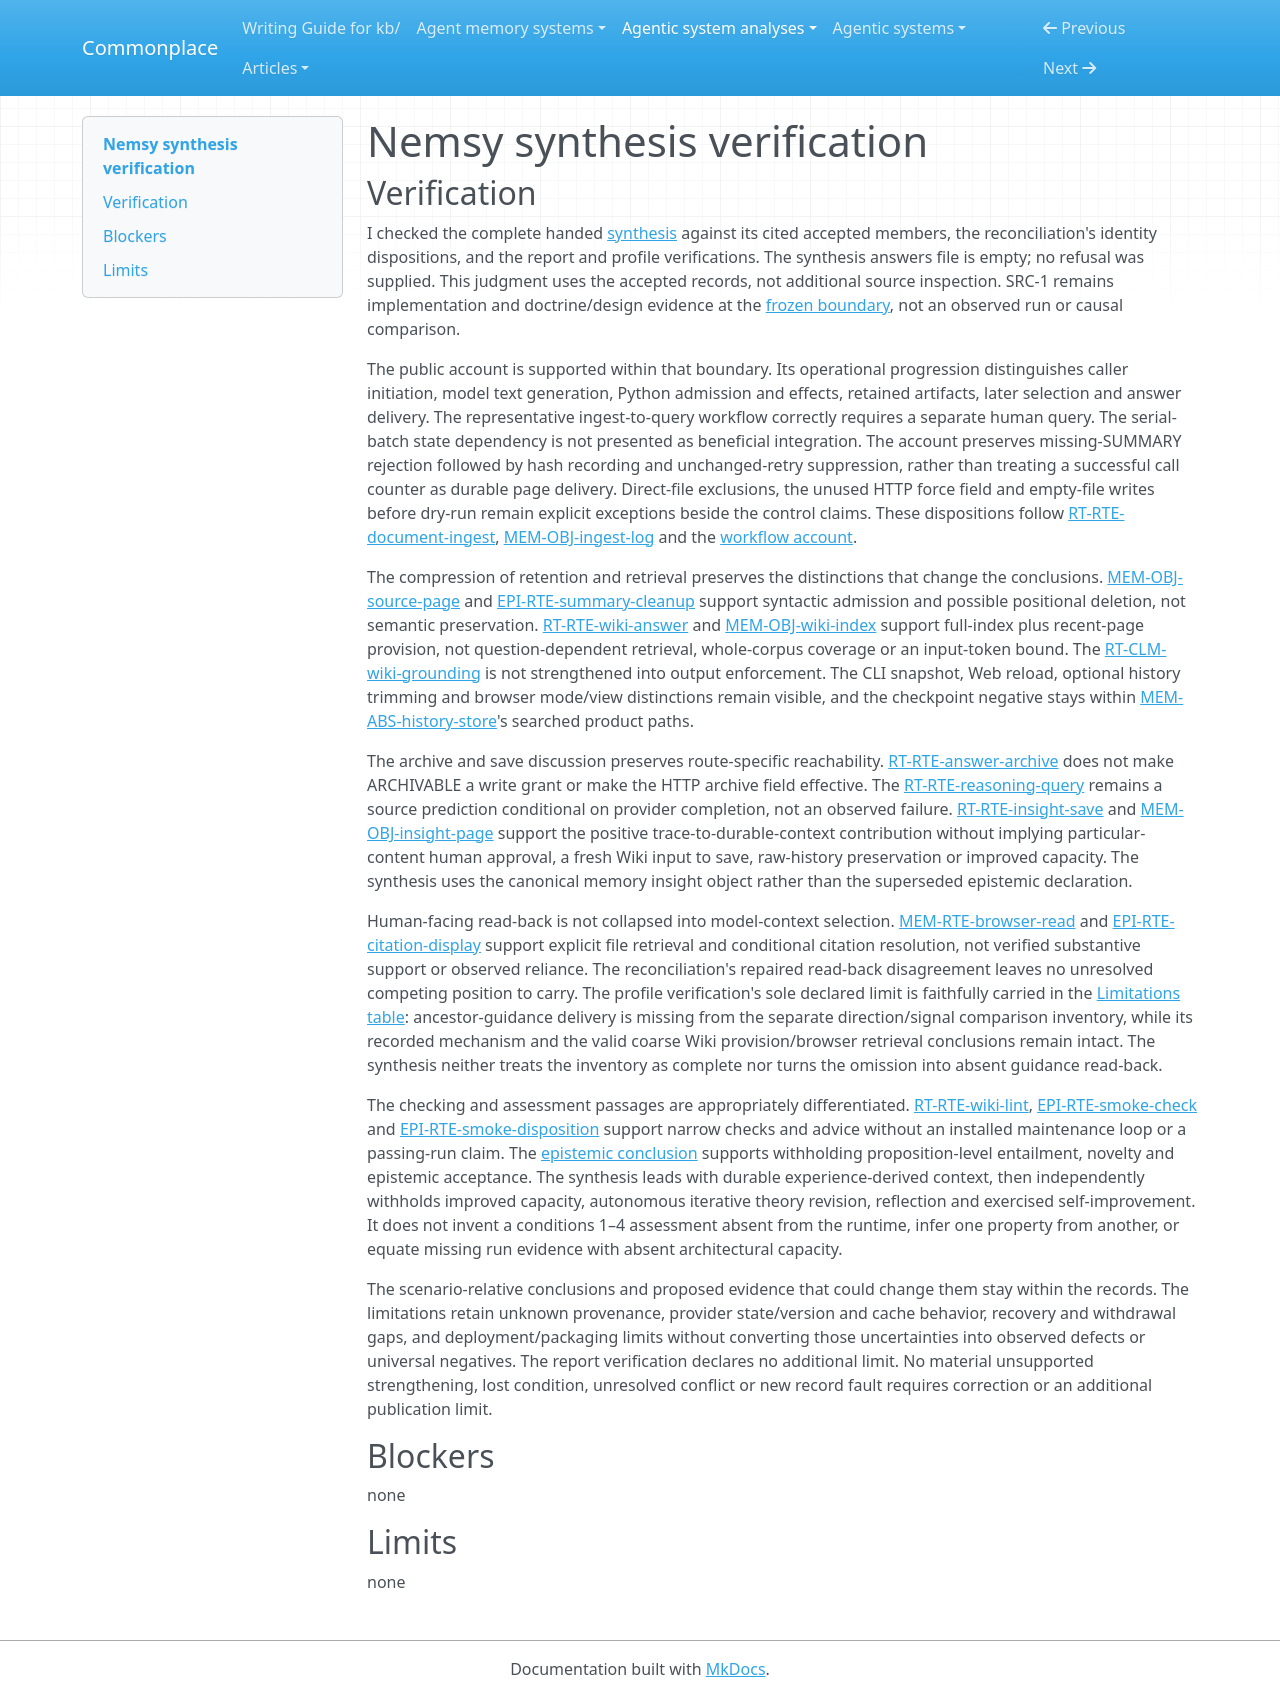

repository: zby/commonplace · page: agentic-system-analyses/retained/arrrr110--nemsy/synthesis-verification/index.html · generator: mkdocs

---
type: agentic-system-analyses/types/agentic-system-verification.md
description: "Independent synthesis verification of Nemsy's caller-directed Markdown retention and reuse account at the frozen commit."
run-id: AAS-2026-11-09-nemsy-2a6b7963bf65-01
reviewed-boundary: "2338bab0aab96a91efb90a80249f33510b630260"
---

# Nemsy synthesis verification

## Verification

I checked the complete handed [synthesis](synthesis.md#bounded-synthesis) against its cited accepted members, the reconciliation's identity dispositions, and the report and profile verifications. The synthesis answers file is empty; no refusal was supplied. This judgment uses the accepted records, not additional source inspection. SRC-1 remains implementation and doctrine/design evidence at the [frozen boundary](boundary.md#boundary-and-evidence), not an observed run or causal comparison.

The public account is supported within that boundary. Its operational progression distinguishes caller initiation, model text generation, Python admission and effects, retained artifacts, later selection and answer delivery. The representative ingest-to-query workflow correctly requires a separate human query. The serial-batch state dependency is not presented as beneficial integration. The account preserves missing-SUMMARY rejection followed by hash recording and unchanged-retry suppression, rather than treating a successful call counter as durable page delivery. Direct-file exclusions, the unused HTTP force field and empty-file writes before dry-run remain explicit exceptions beside the control claims. These dispositions follow [RT-RTE-document-ingest](runtime.md#rt-rte-document-ingest), [MEM-OBJ-ingest-log](memory.md#mem-obj-ingest-log) and the [workflow account](workflow.md#workflow-account).

The compression of retention and retrieval preserves the distinctions that change the conclusions. [MEM-OBJ-source-page](memory.md#mem-obj-source-page) and [EPI-RTE-summary-cleanup](epistemic.md#epi-rte-summary-cleanup) support syntactic admission and possible positional deletion, not semantic preservation. [RT-RTE-wiki-answer](runtime.md#rt-rte-wiki-answer) and [MEM-OBJ-wiki-index](memory.md#mem-obj-wiki-index) support full-index plus recent-page provision, not question-dependent retrieval, whole-corpus coverage or an input-token bound. The [RT-CLM-wiki-grounding](runtime.md#rt-clm-wiki-grounding) is not strengthened into output enforcement. The CLI snapshot, Web reload, optional history trimming and browser mode/view distinctions remain visible, and the checkpoint negative stays within [MEM-ABS-history-store](memory.md#mem-abs-history-store)'s searched product paths.

The archive and save discussion preserves route-specific reachability. [RT-RTE-answer-archive](runtime.md#rt-rte-answer-archive) does not make ARCHIVABLE a write grant or make the HTTP archive field effective. The [RT-RTE-reasoning-query](runtime.md#rt-rte-reasoning-query) remains a source prediction conditional on provider completion, not an observed failure. [RT-RTE-insight-save](runtime.md#rt-rte-insight-save) and [MEM-OBJ-insight-page](memory.md#mem-obj-insight-page) support the positive trace-to-durable-context contribution without implying particular-content human approval, a fresh Wiki input to save, raw-history preservation or improved capacity. The synthesis uses the canonical memory insight object rather than the superseded epistemic declaration.

Human-facing read-back is not collapsed into model-context selection. [MEM-RTE-browser-read](memory.md#mem-rte-browser-read) and [EPI-RTE-citation-display](epistemic.md#epi-rte-citation-display) support explicit file retrieval and conditional citation resolution, not verified substantive support or observed reliance. The reconciliation's repaired read-back disagreement leaves no unresolved competing position to carry. The profile verification's sole declared limit is faithfully carried in the [Limitations table](synthesis.md#limitations): ancestor-guidance delivery is missing from the separate direction/signal comparison inventory, while its recorded mechanism and the valid coarse Wiki provision/browser retrieval conclusions remain intact. The synthesis neither treats the inventory as complete nor turns the omission into absent guidance read-back.

The checking and assessment passages are appropriately differentiated. [RT-RTE-wiki-lint](runtime.md#rt-rte-wiki-lint), [EPI-RTE-smoke-check](epistemic.md#epi-rte-smoke-check) and [EPI-RTE-smoke-disposition](epistemic.md#epi-rte-smoke-disposition) support narrow checks and advice without an installed maintenance loop or a passing-run claim. The [epistemic conclusion](epistemic.md#bounded-conclusion) supports withholding proposition-level entailment, novelty and epistemic acceptance. The synthesis leads with durable experience-derived context, then independently withholds improved capacity, autonomous iterative theory revision, reflection and exercised self-improvement. It does not invent a conditions 1–4 assessment absent from the runtime, infer one property from another, or equate missing run evidence with absent architectural capacity.

The scenario-relative conclusions and proposed evidence that could change them stay within the records. The limitations retain unknown provenance, provider state/version and cache behavior, recovery and withdrawal gaps, and deployment/packaging limits without converting those uncertainties into observed defects or universal negatives. The report verification declares no additional limit. No material unsupported strengthening, lost condition, unresolved conflict or new record fault requires correction or an additional publication limit.

## Blockers

none

## Limits

none
